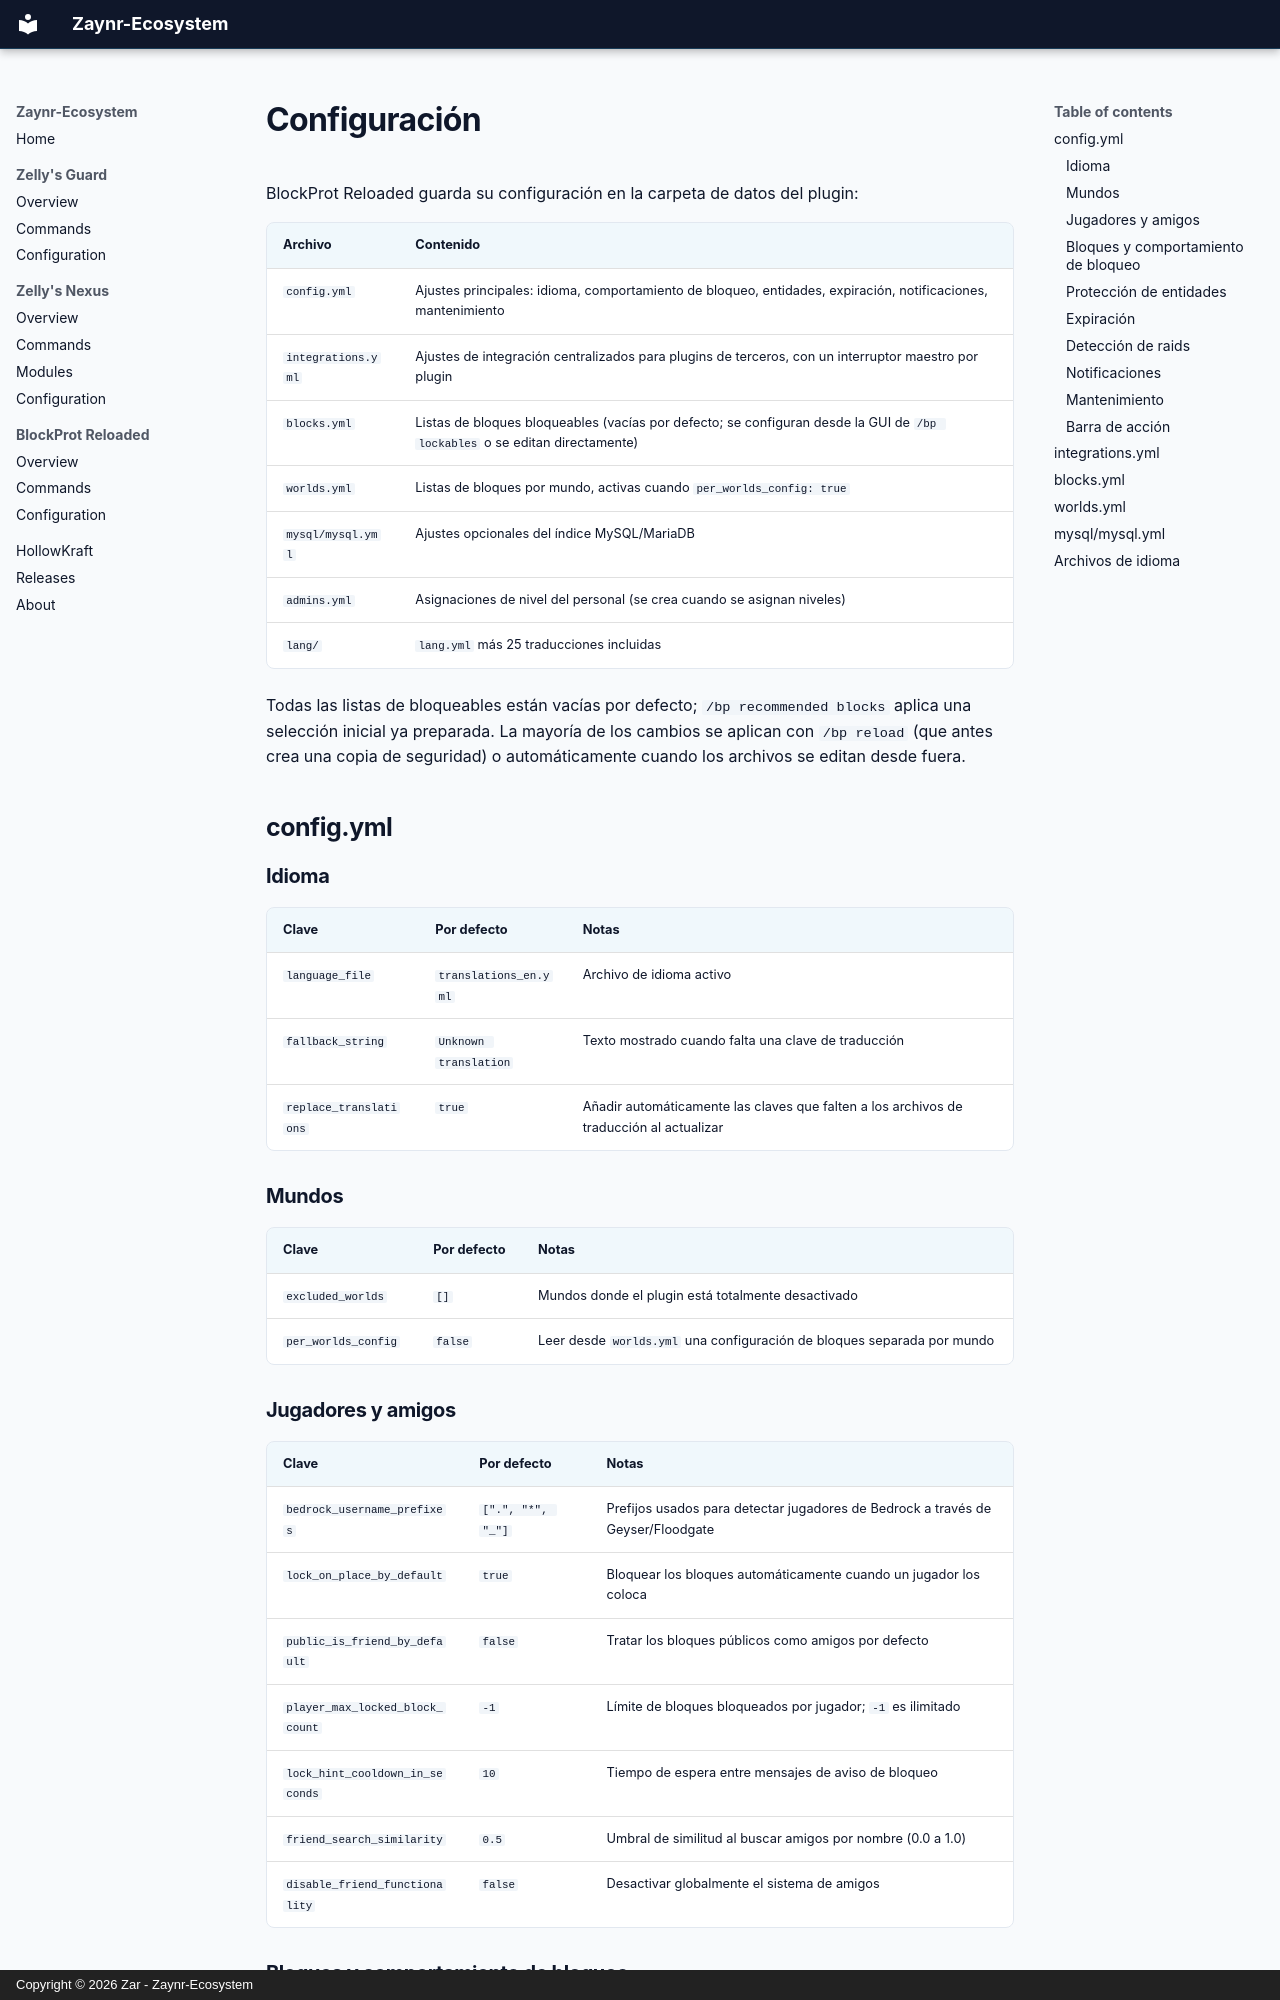

repository: Zaynr-Ecosystem/Zaynr-Ecosystem.github.io · page: blockprot/configuration.es/index.html · generator: mkdocs · copyright: Copyright © 2026 Zar - Zaynr-Ecosystem

# Configuración

BlockProt Reloaded guarda su configuración en la carpeta de datos del plugin:

| Archivo | Contenido |
|---|---|
| `config.yml` | Ajustes principales: idioma, comportamiento de bloqueo, entidades, expiración, notificaciones, mantenimiento |
| `integrations.yml` | Ajustes de integración centralizados para plugins de terceros, con un interruptor maestro por plugin |
| `blocks.yml` | Listas de bloques bloqueables (vacías por defecto; se configuran desde la GUI de `/bp lockables` o se editan directamente) |
| `worlds.yml` | Listas de bloques por mundo, activas cuando `per_worlds_config: true` |
| `mysql/mysql.yml` | Ajustes opcionales del índice MySQL/MariaDB |
| `admins.yml` | Asignaciones de nivel del personal (se crea cuando se asignan niveles) |
| `lang/` | `lang.yml` más 25 traducciones incluidas |

Todas las listas de bloqueables están vacías por defecto; `/bp recommended blocks`
aplica una selección inicial ya preparada. La mayoría de los cambios se aplican con
`/bp reload` (que antes crea una copia de seguridad) o automáticamente cuando los
archivos se editan desde fuera.

## config.yml

### Idioma

| Clave | Por defecto | Notas |
|---|---|---|
| `language_file` | `translations_en.yml` | Archivo de idioma activo |
| `fallback_string` | `Unknown translation` | Texto mostrado cuando falta una clave de traducción |
| `replace_translations` | `true` | Añadir automáticamente las claves que falten a los archivos de traducción al actualizar |

### Mundos

| Clave | Por defecto | Notas |
|---|---|---|
| `excluded_worlds` | `[]` | Mundos donde el plugin está totalmente desactivado |
| `per_worlds_config` | `false` | Leer desde `worlds.yml` una configuración de bloques separada por mundo |

### Jugadores y amigos

| Clave | Por defecto | Notas |
|---|---|---|
| `bedrock_username_prefixes` | `[".", "*", "_"]` | Prefijos usados para detectar jugadores de Bedrock a través de Geyser/Floodgate |
| `lock_on_place_by_default` | `true` | Bloquear los bloques automáticamente cuando un jugador los coloca |
| `public_is_friend_by_default` | `false` | Tratar los bloques públicos como amigos por defecto |
| `player_max_locked_block_count` | `-1` | Límite de bloques bloqueados por jugador; `-1` es ilimitado |
| `lock_hint_cooldown_in_seconds` | `10` | Tiempo de espera entre mensajes de aviso de bloqueo |
| `friend_search_similarity` | `0.5` | Umbral de similitud al buscar amigos por nombre (0.0 a 1.0) |
| `disable_friend_functionality` | `false` | Desactivar globalmente el sistema de amigos |
